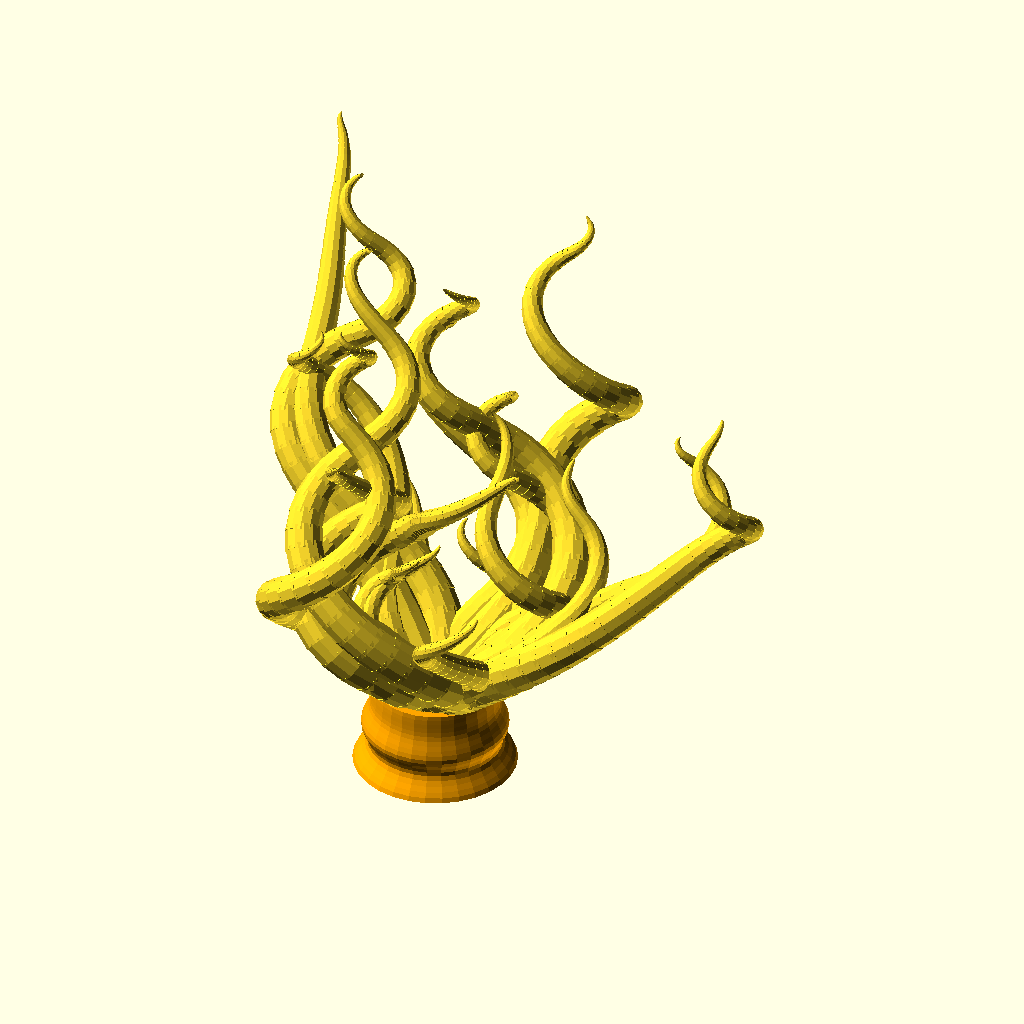
Cell 1: rendered with the file's own defaults.
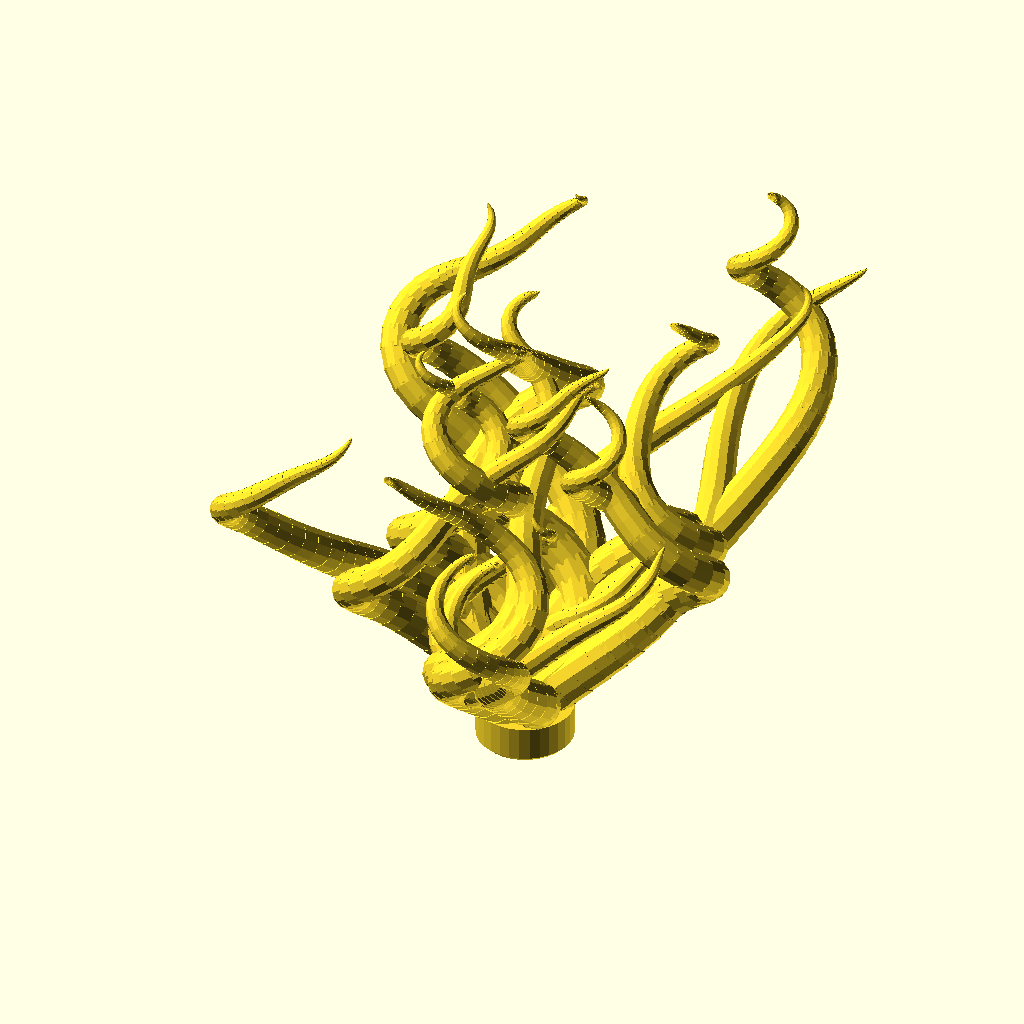
Cell 2: part = "anemone1" (everything else at default).
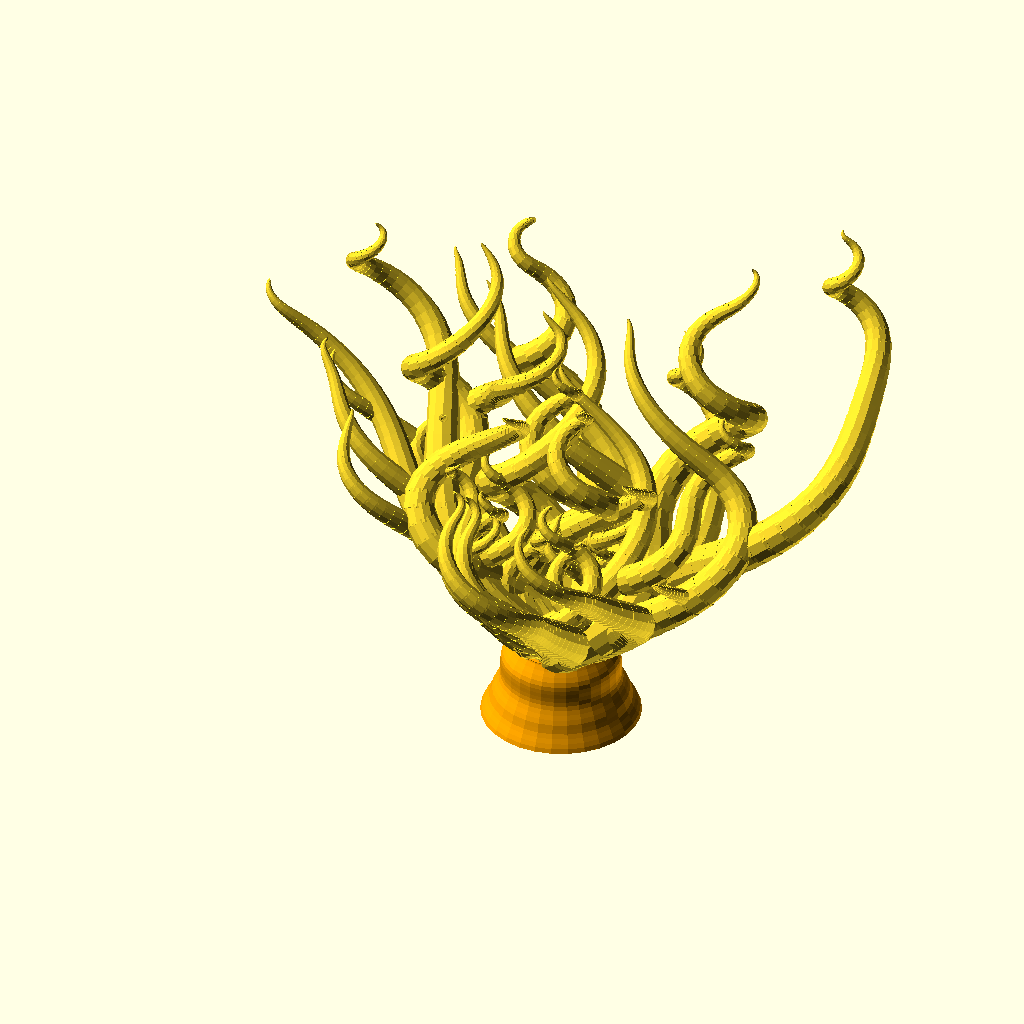
Cell 3: the same model with tentacles = 40.
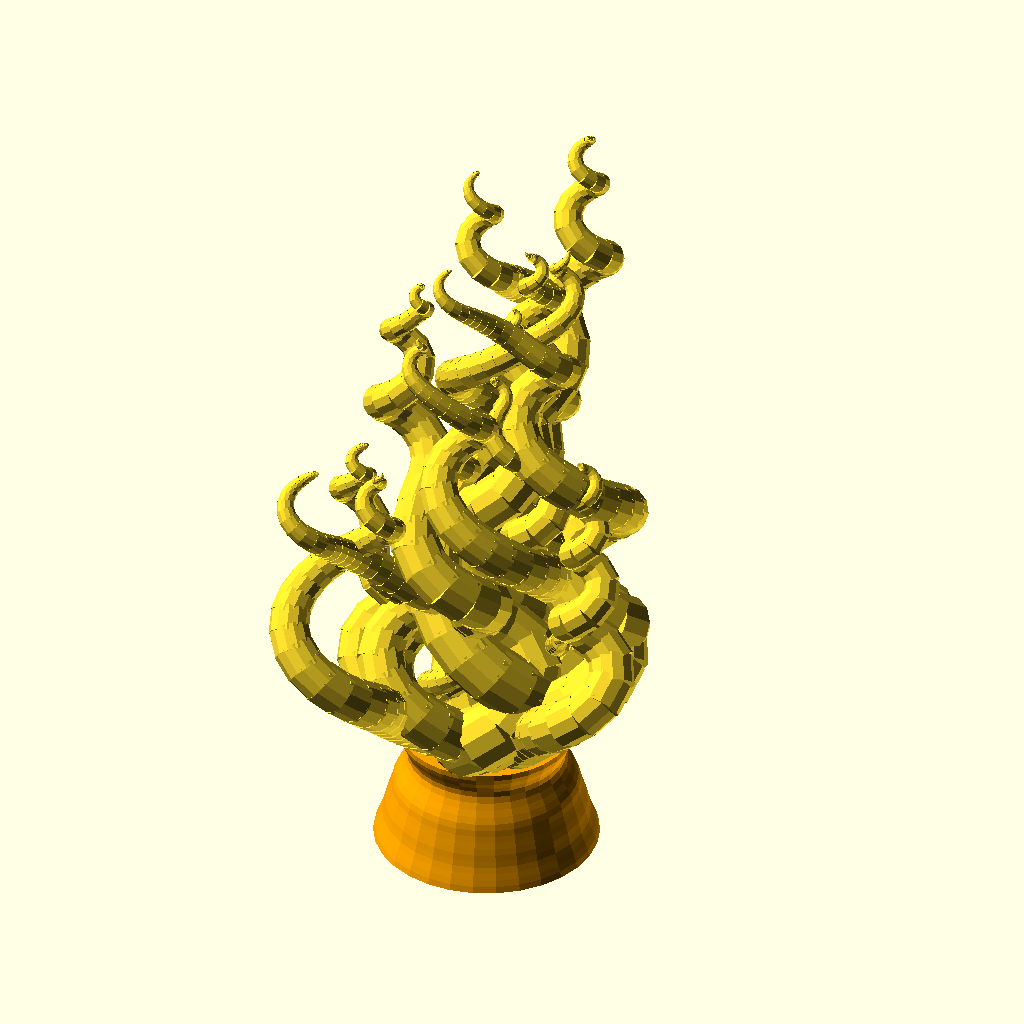
Cell 4: the same model with twist = 100.
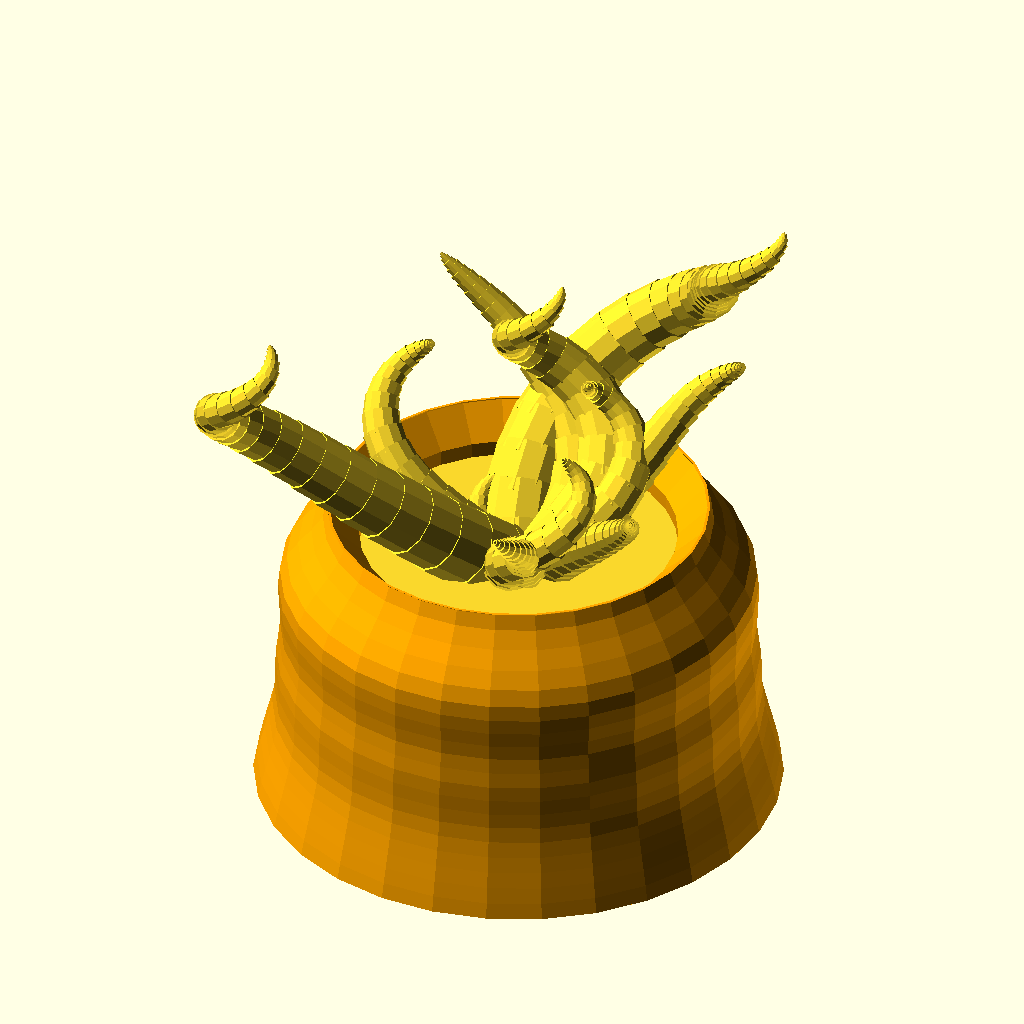
Cell 5: maxlength = 1 (everything else at default).
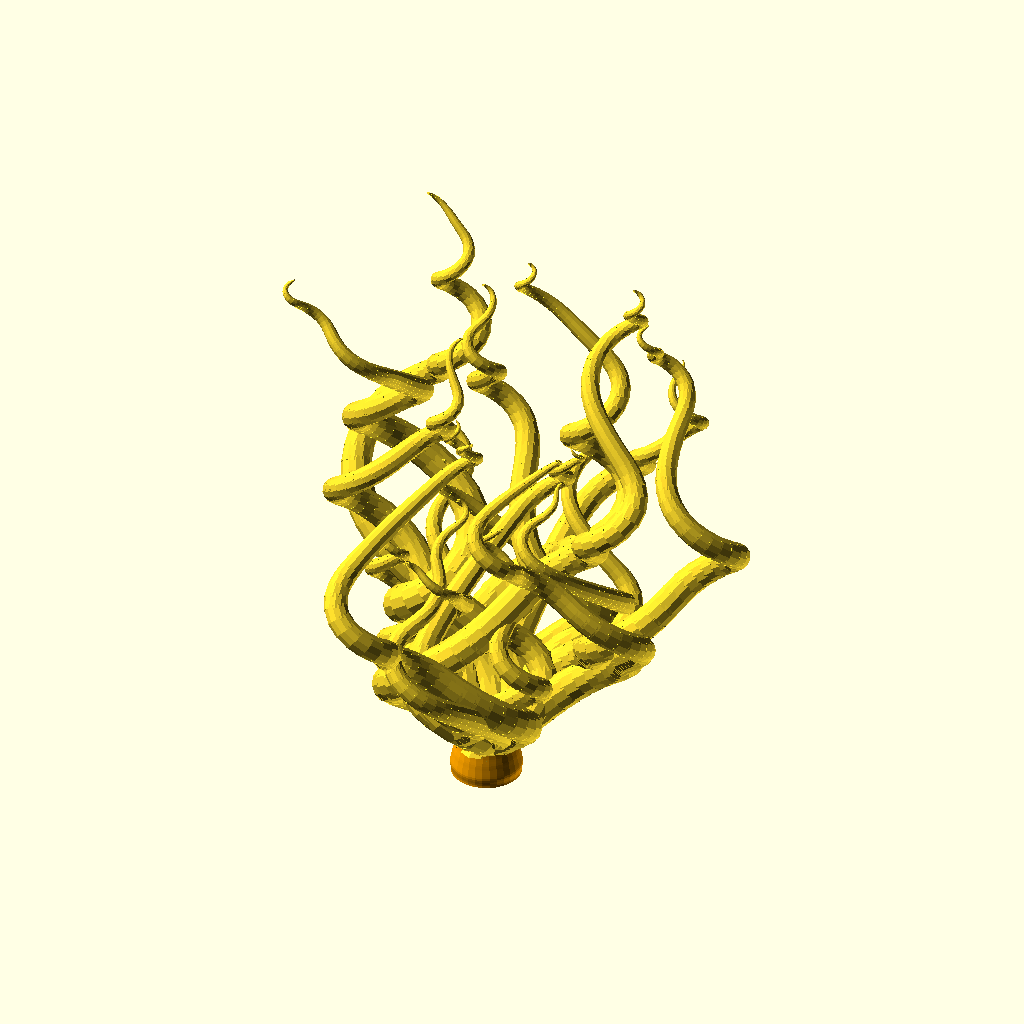
Cell 6: minlength = 100 (everything else at default).
The same orthographic view direction (rotation 55°, 0°, 25°; colour scheme Cornfield) for every cell, with the view re-fitted per cell, so scale and position can differ between cells.
Source of the model, inputs/thingiverse/files/thing-2460935/files/anemone-thingiverse.scad:
//    Anemone generator
//    Fernando Jerez 2017
//    License:CC Attributtion only
//    This script uses Noise functions taken from Torleif website:
//    https://openscadsnippetpad.blogspot.com.es/2017/05/1-dimensional-noise.html
//    
//

// This is only to force Customizer create many files. Changes doesnt matter. Just click CREATE THING
part = "all"; // [all:See anemone and base, anemone1: Anemone 1, anemone2: Anemone 2,base1: Base 1,base2: Base 2]


// Number of tentacles
tentacles = 20; //[1:40]

// Twist (of tentacles)
twist = 50; // [0:100]

// Tentacle max length
maxlength = 60; //[1:100]

// Tentacle min length
minlength = 30; //[1:100]

/* [Hidden] */

sem = round(rands(1,10000,1)[0]); // Random seed

// Generates a Smooth Noise list with values between -0.5 and 0.5
maxnoi = 1000;
noi2 = [ for (i = [0 : maxnoi]) single_noise_1d(i*0.1+sem)-0.5];
// Reduces non-rotating zones from noise sequence
noi = [ for (i = [0 : maxnoi]) noi2[ (i + 1*max(0.1,5-10*abs(noi2[i])))%maxnoi] ];

// Generate a rotation list using Recursion
function noiserot(i,n) = (i==0) ? 0 : noiserot(i-1,n) + twist*noi[(i+n)%maxnoi];
rotlist = [for (i=[0:maxnoi]) noiserot(i,0)];

// Generates a list of positions using RECURSION
function stepPos(steps,i,n)= 
    (i==0)
    ?
    [0,0,0]
    : 
    stepPos(steps,i-1,n)+[(steps-i)*0.75*sin(rotlist[(i+n)%maxnoi]),(steps-i)*0.75*cos(rotlist[(i+n)%maxnoi]),(steps-i)*0.75*sin(rotlist[(i+n)%maxnoi])];

lados = tentacles;
grados = 360/lados;
limits = rands(min(maxlength,minlength),max(maxlength,minlength),lados,sem);


// FIGURE 

if(part=="all" || part=="base1" || part=="base2" || part=="base3" ){
    // anemone - base
    translate([0,0,-10]){
        color("Orange") anemone_base(radius=10,height=20);
    }
}

if(part=="all" || part=="anemone1" || part=="anemone2" || part=="anemone3" ){
    // anemone - tentacles
    cylinder(r=10,h=7);
    translate([0,0,-1]) cylinder(r1=9,r2=10,h=1);

    translate([0,0,5])
    difference(){
        scale([0.1,0.1,0.1]){
            for(g=[0:grados:360-grados]){
                // Generate position list var g is for offset in noiserot list
                limit = round(limits[g/grados]);
                offs = g;
                
                poslist = [for (i=[0:limit]) stepPos(limit,i,offs)];

                rotate([0,0,g])
                translate([0,0,0.3*limit*limit])
                {
                // Draw geometry using list positions
         
                    for(i=[0:limit]){
                        rad = limit-i;
                        px = poslist[i][0];
                        py = poslist[i][1];
                        pz = -0.3*rad*rad;
                        translate([px,py,pz]) rotate([90+38,0,-rotlist[i+offs]]) cylinder(r=rad, h=rad*1.3,$fn=12);
                    }
                }
            }    
        }
        translate([0,0,-50]) cube([300,300,100], center = true);
    }
}


module anemone_base(radius = 10, height=30){
    numpuntos = height;
    puntos = concat([[2,height],[0,height-2]],[[0,0]],[ for (i = [0 : numpuntos]) [0.2*(height-i)+1+radius*0.35*single_noise_1d(i*0.2+sem),i] ]);
    rotate_extrude(angle=360){
        translate([radius,0,0])
        polygon( puntos);
    }
}

// NOISE FUNCTIONS
// https://openscadsnippetpad.blogspot.com.es/2017/05/1-dimensional-noise.html
function single_noise_1d(i)=
let(
a=floor(i),
b=ceil(i),
c=smooth_curve(i-a),
arnd=rnd(1,0,a),
brnd=rnd(1,0,b),
out=lerp(arnd,brnd,c)
)
out
;


function smooth_curve(a) =let (b = clamp(a))(b * b * (3 - 2 * b));
function clamp(a, b = 0, c = 1) = min(max(a, b), c);
function lerp(start, end, bias) = (end * bias + start * (1 - bias));
function rnd(a = 1, b = 0, s = []) = 
  s == [] ? 
   (rands(min(a, b), max(   a, b), 1)[0]) 
  : 
   (rands(min(a, b), max(a, b), 1, s)[0])
  ; 
Customizer parameters (derived from the source; name, type, default, range or options):
part: string, default "all", options "all", "anemone1", "anemone2", "base1", "base2"
tentacles: number, default 20, range 1 to 40
twist: number, default 50, range 0 to 100
maxlength: number, default 60, range 1 to 100
minlength: number, default 30, range 1 to 100
